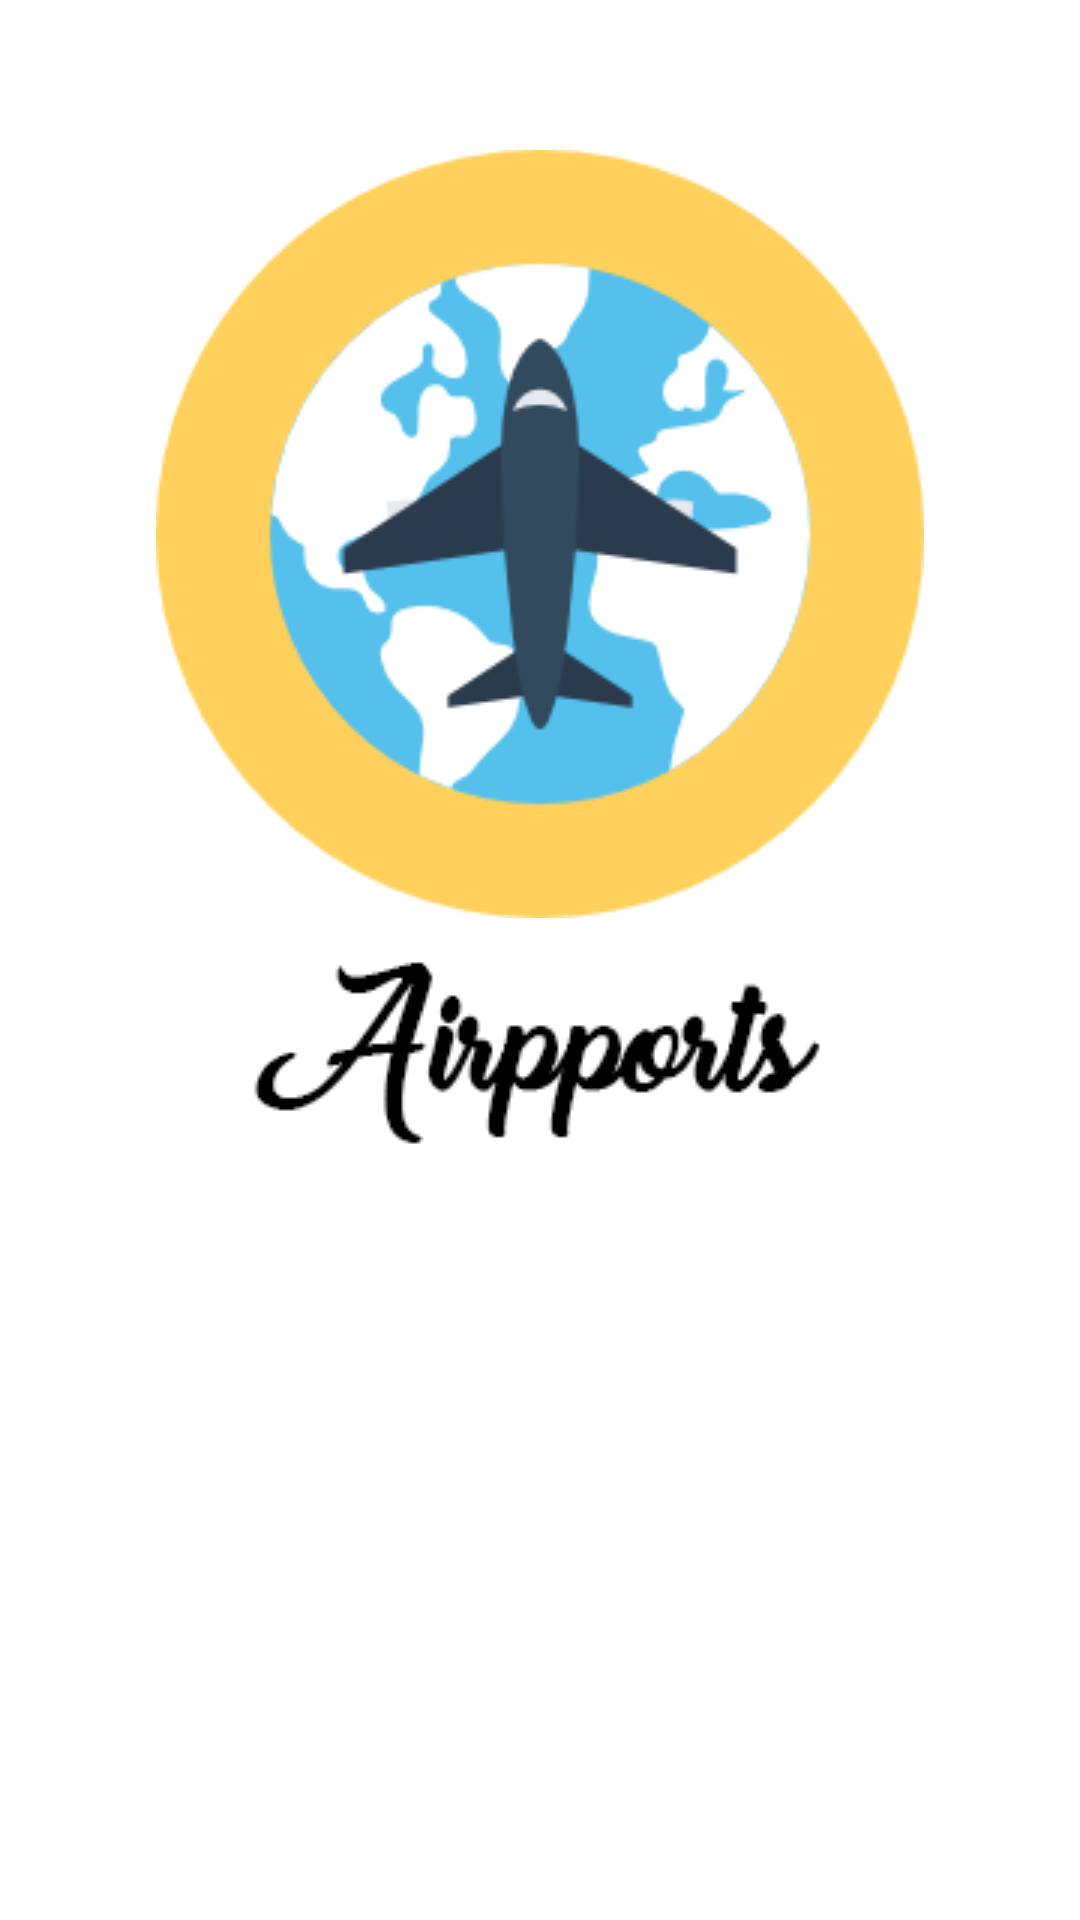

Android layout source for this screen:
<!-- AndroidManifest.xml: application theme AppTheme -->
<!-- res/layout/splash.xml -->
<?xml version="1.0" encoding="utf-8"?>
<LinearLayout xmlns:android="http://schemas.android.com/apk/res/android"
    xmlns:app="http://schemas.android.com/apk/res-auto"
    android:orientation="vertical" android:layout_width="match_parent"
    android:layout_height="match_parent"
    android:background="@android:color/background_light">

    <ImageView
        android:layout_width="match_parent"
        android:layout_height="wrap_content"
        app:srcCompat="@drawable/aeroplano"
        android:id="@+id/imageView"
        android:paddingTop="50dp"
        android:src="@drawable/aeroplano" />

    <ImageView
        android:layout_width="match_parent"
        android:layout_height="wrap_content"
        app:srcCompat="@drawable/airpports"
        android:id="@+id/airpports"
        android:paddingTop="10dp"
        android:src="@drawable/airpports" />
</LinearLayout>
<!-- resources referenced by this layout -->
<resources>
  <!-- drawable aeroplano: png bitmap (drawable, 13167 bytes) -->
  <!-- drawable airpports: png bitmap (drawable, 2976 bytes) -->
  <style name="AppTheme" parent="Theme.AppCompat">
          
          <item name="colorPrimary">@color/colorPrimary</item>
          <item name="colorPrimaryDark">@color/colorPrimaryDark</item>
          <item name="colorAccent">@color/colorAccent</item>
      </style>
  <!-- not gathered from this repository: default colours our renderer supplied (Android Studio template values) -->
  <color name="colorPrimary">#FF6200EE</color>
  <color name="colorPrimaryDark">#FF3700B3</color>
  <color name="colorAccent">#FF03DAC5</color>
</resources>
